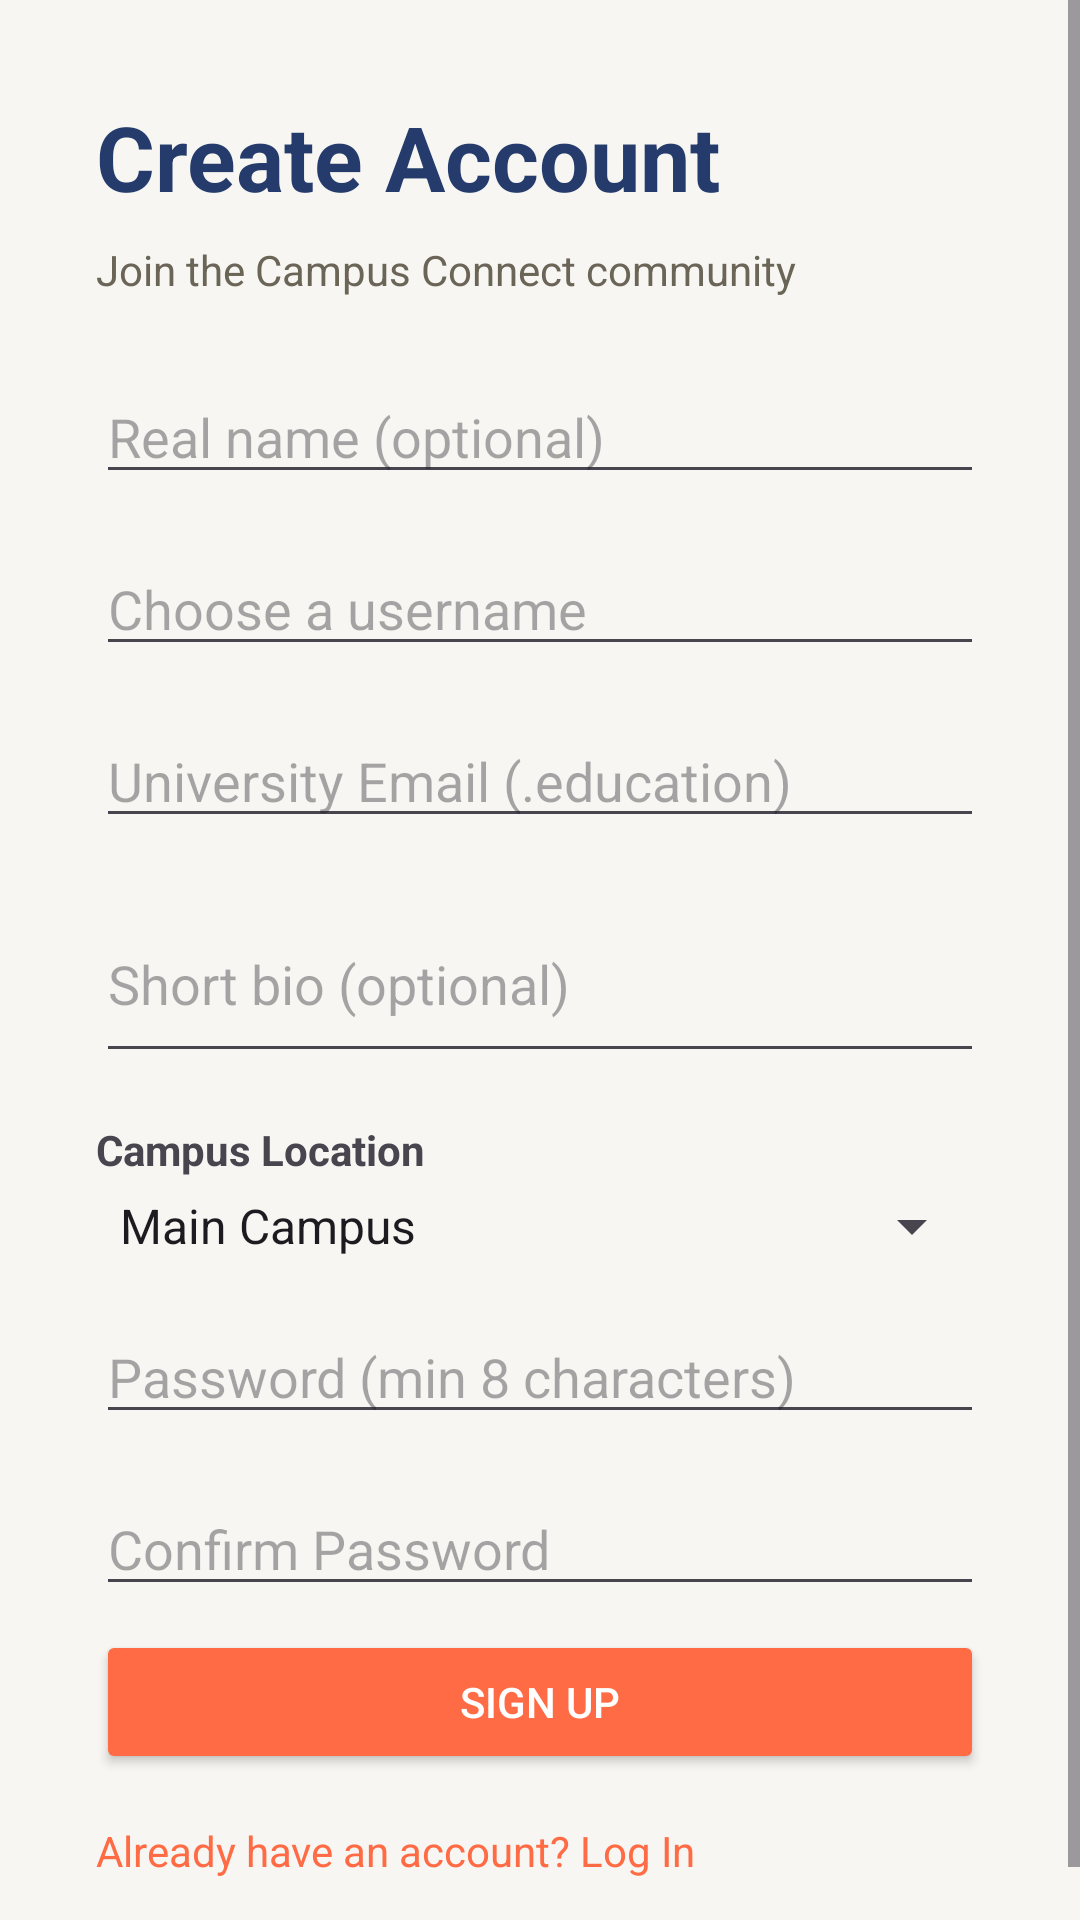

Reconstruct the res/layout file that produces this screen, plus the resources it refers to.
<!-- AndroidManifest.xml: application theme Theme.CampusConnectMobile -->
<!-- res/layout/activity_signup.xml -->
<?xml version="1.0" encoding="utf-8"?>
<ScrollView xmlns:android="http://schemas.android.com/apk/res/android"
    android:layout_width="match_parent"
    android:layout_height="match_parent">

    <LinearLayout
        android:layout_width="match_parent"
        android:layout_height="wrap_content"
        android:orientation="vertical"
        android:padding="32dp">

        <TextView
            android:layout_width="wrap_content"
            android:layout_height="wrap_content"
            android:text="Create Account"
            android:textSize="30sp"
            android:textStyle="bold"
            android:textColor="@color/colorBrandText"
            android:layout_marginBottom="8dp" />

        <TextView
            android:layout_width="wrap_content"
            android:layout_height="wrap_content"
            android:layout_marginBottom="24dp"
            android:text="Join the Campus Connect community"
            android:textColor="@color/colorTextMuted"
            android:textSize="14sp" />

        <EditText
            android:id="@+id/etSignupRealName"
            android:layout_width="match_parent"
            android:layout_height="wrap_content"
            android:hint="Real name (optional)"
            android:maxLength="40"
            android:maxLines="1"
            android:layout_marginBottom="16dp" />

        <EditText
            android:id="@+id/etSignupUsername"
            android:layout_width="match_parent"
            android:layout_height="wrap_content"
            android:hint="Choose a username"
            android:maxLines="1"
            android:layout_marginBottom="16dp" />

        <EditText
            android:id="@+id/etSignupEmail"
            android:layout_width="match_parent"
            android:layout_height="wrap_content"
            android:hint="University Email (.education)"
            android:inputType="textEmailAddress"
            android:maxLines="1"
            android:layout_marginBottom="16dp" />

        <EditText
            android:id="@+id/etSignupBio"
            android:layout_width="match_parent"
            android:layout_height="wrap_content"
            android:hint="Short bio (optional)"
            android:inputType="textCapSentences|textMultiLine"
            android:maxLength="150"
            android:minLines="2"
            android:layout_marginBottom="16dp" />

        <TextView
            android:layout_width="wrap_content"
            android:layout_height="wrap_content"
            android:text="Campus Location"
            android:textStyle="bold"
            android:layout_marginBottom="4dp" />

        <Spinner
            android:id="@+id/spSignupCampus"
            android:layout_width="match_parent"
            android:layout_height="wrap_content"
            android:entries="@array/campus_locations"
            android:layout_marginBottom="16dp" />

        <EditText
            android:id="@+id/etSignupPassword"
            android:layout_width="match_parent"
            android:layout_height="wrap_content"
            android:hint="Password (min 8 characters)"
            android:inputType="textPassword"
            android:maxLines="1"
            android:layout_marginBottom="16dp" />

        <EditText
            android:id="@+id/etConfirmPassword"
            android:layout_width="match_parent"
            android:layout_height="wrap_content"
            android:hint="Confirm Password"
            android:inputType="textPassword"
            android:maxLines="1"
            android:layout_marginBottom="8dp" />

        <TextView
            android:id="@+id/tvSignupError"
            android:layout_width="match_parent"
            android:layout_height="wrap_content"
            android:textColor="@color/colorError"
            android:textSize="13sp"
            android:visibility="gone"
            android:layout_marginBottom="8dp" />

        <Button
            android:id="@+id/btnSignup"
            android:layout_width="match_parent"
            android:layout_height="wrap_content"
            android:backgroundTint="@color/colorAccent"
            android:textColor="@color/white"
            android:text="Sign Up" />

        <TextView
            android:id="@+id/tvLoginLink"
            android:layout_width="wrap_content"
            android:layout_height="wrap_content"
            android:layout_marginTop="16dp"
            android:clickable="true"
            android:focusable="true"
            android:text="Already have an account? Log In"
            android:textColor="@color/colorAccent"
            android:textSize="14sp" />

    </LinearLayout>
</ScrollView>
<!-- resources referenced by this layout -->
<resources>
  <string-array name="campus_locations">
          <item>Main Campus</item>
          <item>Great East Campus</item>
      </string-array>
  <color name="colorAccent">#FF6B45</color>
  <color name="colorBrandText">#243B6B</color>
  <color name="colorError">#C1432E</color>
  <color name="colorTextMuted">#6B6558</color>
  <color name="white">#FFFFFF</color>
  <style name="Theme.CampusConnectMobile" parent="Base.Theme.CampusConnectMobile" />
  <style name="Base.Theme.CampusConnectMobile" parent="Theme.Material3.DayNight.NoActionBar">
          <item name="colorPrimary">@color/colorPrimary</item>
          <item name="colorOnPrimary">@color/white</item>
          <item name="colorPrimaryContainer">@color/colorPrimaryDark</item>
          <item name="colorOnPrimaryContainer">@color/white</item>
  
          <item name="colorSecondary">@color/colorAccent</item>
          <item name="colorOnSecondary">@color/white</item>
          <item name="colorSecondaryContainer">@color/colorAccentDark</item>
          <item name="colorOnSecondaryContainer">@color/white</item>
  
          <item name="colorTertiary">@color/colorSuccess</item>
          <item name="colorOnTertiary">@color/white</item>
  
          <item name="colorError">@color/colorError</item>
          <item name="colorOnError">@color/white</item>
  
          <item name="android:colorBackground">@color/colorBackground</item>
          <item name="colorOnBackground">@color/colorTextPrimary</item>
  
          <item name="colorSurface">@color/colorSurface</item>
          <item name="colorOnSurface">@color/colorTextPrimary</item>
          <item name="colorSurfaceVariant">@color/colorBorder</item>
          <item name="colorOnSurfaceVariant">@color/colorTextMuted</item>
      </style>
  <color name="colorPrimary">#243B6B</color>
  <color name="colorPrimaryDark">#182747</color>
  <color name="colorAccentDark">#E0532B</color>
  <color name="colorSuccess">#2E9E6E</color>
  <color name="colorBackground">#F7F6F2</color>
  <color name="colorTextPrimary">#1D1B16</color>
  <color name="colorSurface">#FFFFFF</color>
  <color name="colorBorder">#E4E1D8</color>
</resources>
